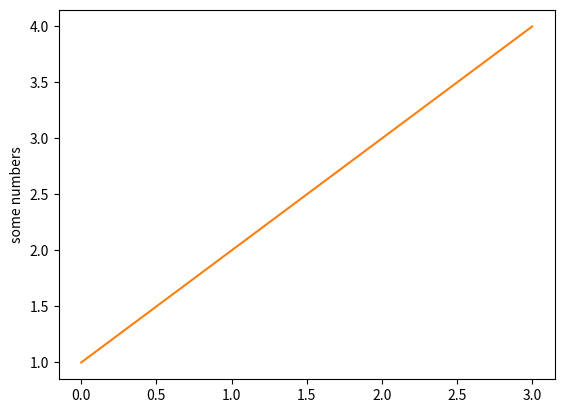

Write the Python code that produced this figure.
import matplotlib.pyplot as plt

# in this cell plot 1,2,3,4 using matplotlib 

plt.plot([]) # complete here
plt.show()

# Solution
plt.plot([1, 2, 3, 4])
plt.ylabel('some numbers')
plt.show()